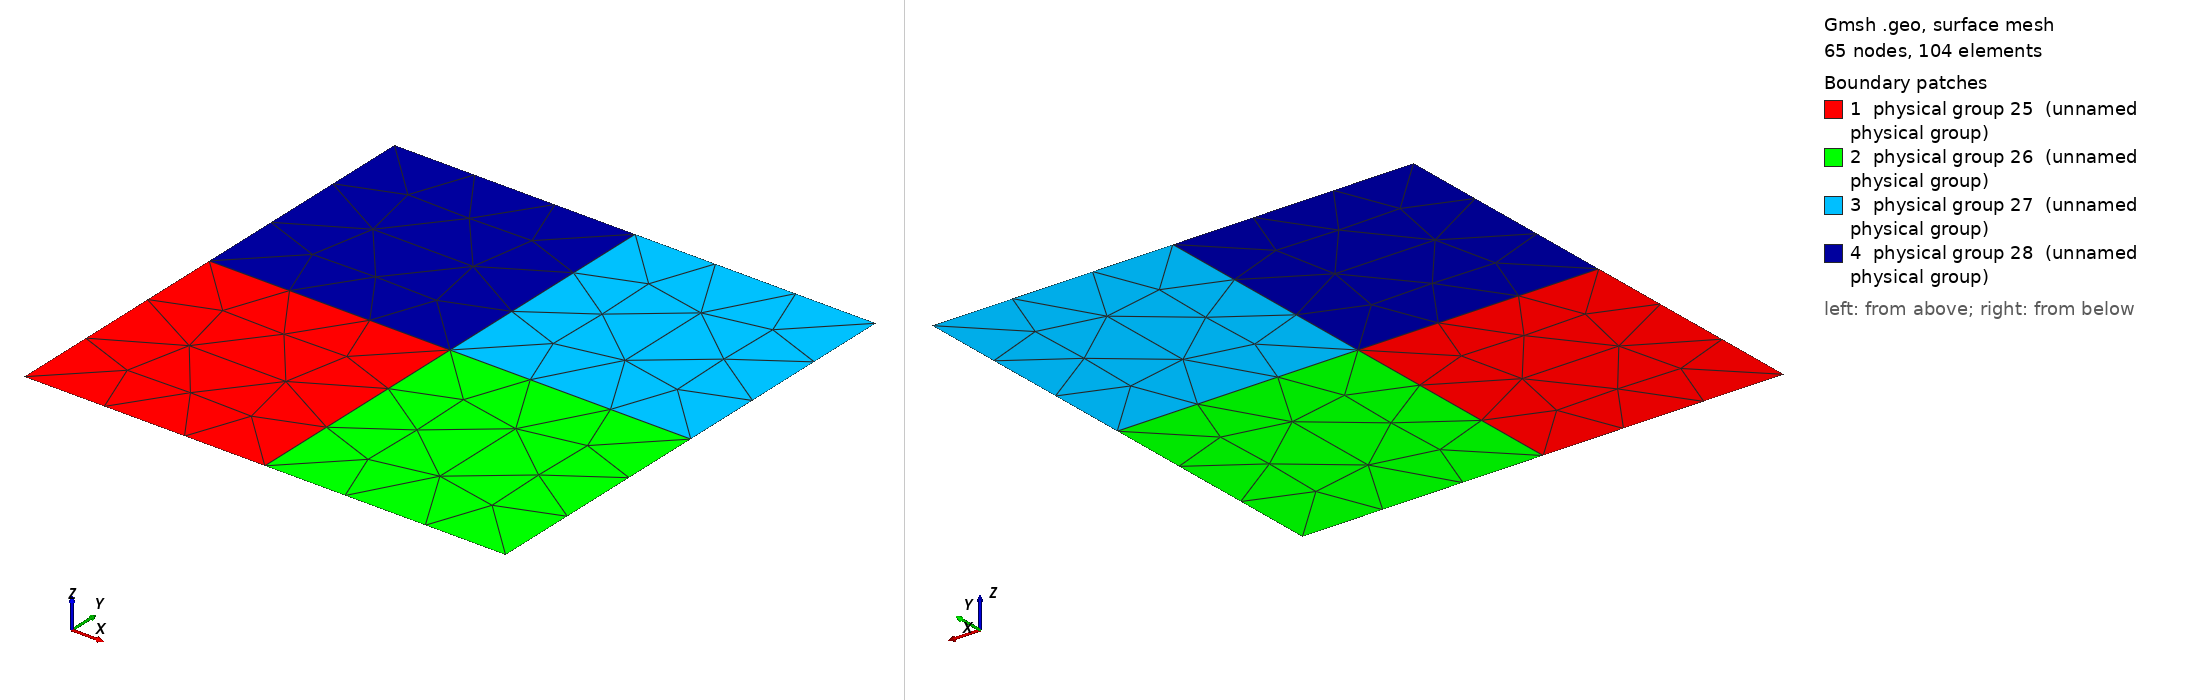

Gmsh geometry script, surface-meshed: 65 nodes, 104 surface elements. Boundary patches (legend numbers): 1 physical group 25 (unnamed physical group), 2 physical group 26 (unnamed physical group), 3 physical group 27 (unnamed physical group), 4 physical group 28 (unnamed physical group). Left view from above one corner, right view from below the opposite corner. Legend entries are the model's physical surfaces. The drawing asked Gmsh for element sizes between 1% and 20% of the model's largest extent; the script's own settings can give other sizes.

=== malha6.geo (drawn) ===
cl__1 = 1;
Point(1) = {0, 0, 0, 1};
Point(2) = {0.5, 0, 0, 1};
Point(3) = {1, 0, 0, 1};
Point(4) = {1, 0.5, 0, 1};
Point(5) = {1, 1, 0, 1};
Point(6) = {0.5, 1, 0, 1};
Point(7) = {0, 1, 0, 1};
Point(8) = {0, 0.5, 0, 1};
Point(9) = {0.5, 0.5, 0, 1};
Line(1) = {1, 2};
Line(2) = {2, 3};
Line(3) = {3, 4};
Line(4) = {4, 5};
Line(5) = {5, 6};
Line(6) = {6, 7};
Line(7) = {7, 8};
Line(8) = {8, 1};
Line(9) = {2, 9};
Line(10) = {9, 6};
Line(11) = {8, 9};
Line(12) = {9, 4};
Line Loop(14) = {1, 9, -11, 8};
Plane Surface(14) = {14};
Line Loop(16) = {9, 12, -3, -2};
Plane Surface(16) = {16};
Line Loop(18) = {12, 4, 5, -10};
Plane Surface(18) = {18};
Line Loop(20) = {10, 6, 7, 11};
Plane Surface(20) = {20};
Physical Point(21) = {1, 2, 3, 4, 5, 6, 7, 8};
Physical Point(22) = {9};
Physical Line(23) = {1, 2, 3, 4, 5, 6, 7, 8};
Physical Line(24) = {9, 10, 11, 12};
Physical Surface(25) = {14};
Physical Surface(26) = {16};
Physical Surface(27) = {18};
Physical Surface(28) = {20};
